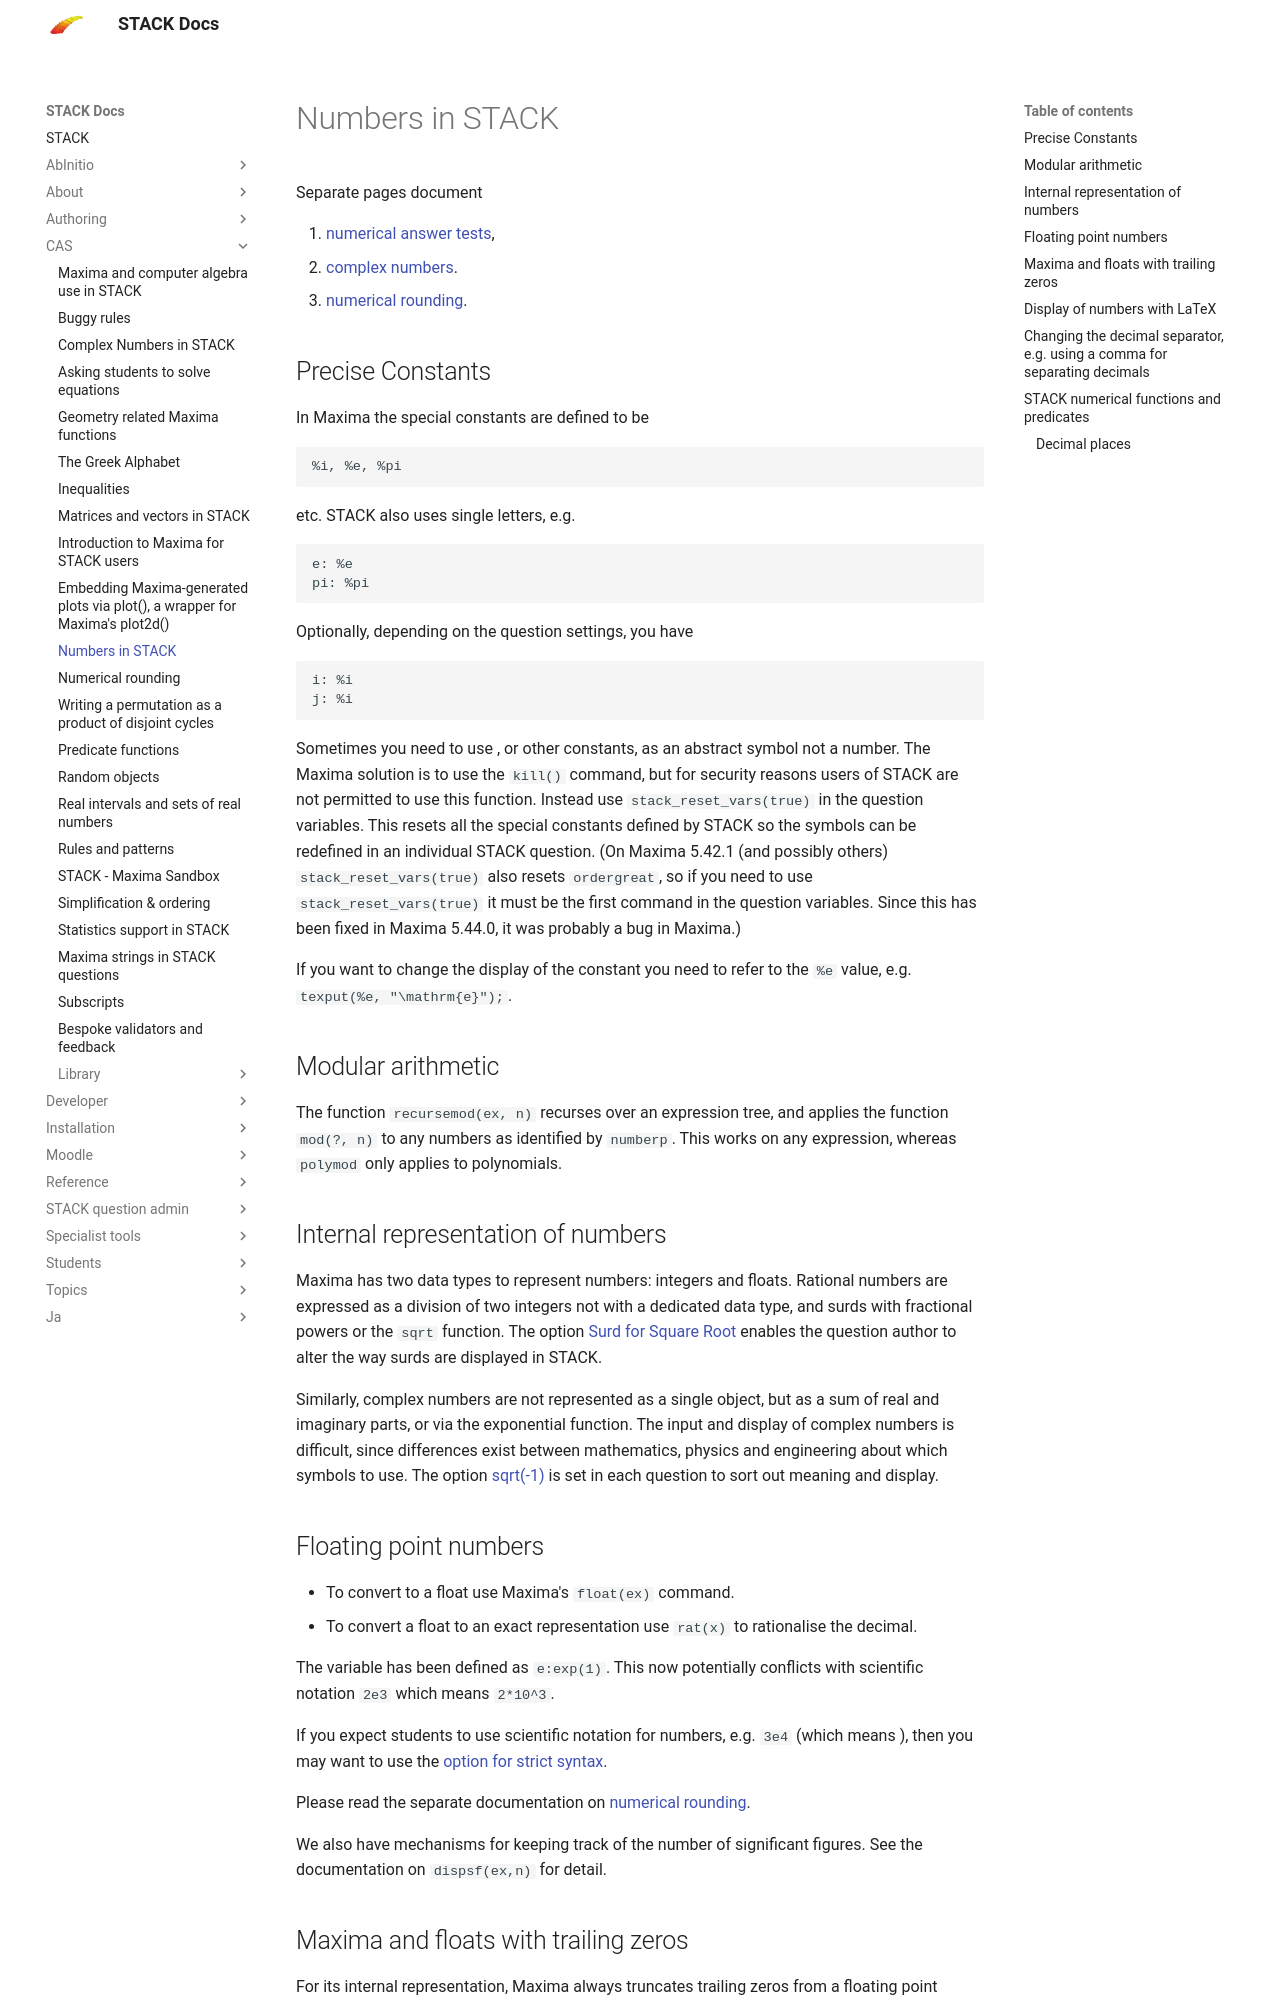

repository: maths/moodle-qtype_stack · page: en/CAS/Numbers/index.html · generator: mkdocs

# Numbers in STACK

Separate pages document

1. [numerical answer tests](../Authoring/Answer_Tests/Numerical.md),
2. [complex numbers](Complex_numbers.md).
3. [numerical rounding](Numerical_rounding.md).

## Precise Constants ##

In Maxima the special constants are defined to be

    %i, %e, %pi

etc.   STACK also uses single letters, e.g.

    e: %e
    pi: %pi

Optionally, depending on the question settings, you have

    i: %i
    j: %i

Sometimes you need to use \(e\), or other constants, as an abstract symbol not a number.  The Maxima solution is to use the `kill()` command, but for security reasons users of STACK are not permitted to use this function. Instead use `stack_reset_vars(true)` in the question variables.  This resets all the special constants defined by STACK so the symbols can be redefined in an individual STACK question.  (On Maxima 5.42.1 (and possibly others) `stack_reset_vars(true)` also resets `ordergreat`, so if you need to use `stack_reset_vars(true)` it must be the first command in the question variables.  Since this has been fixed in Maxima 5.44.0, it was probably a bug in Maxima.)

If you want to change the display of the constant \(e\) you need to refer to the `%e` value, e.g. `texput(%e, "\mathrm{e}");`.

## Modular arithmetic ##

The function `recursemod(ex, n)` recurses over an expression tree, and applies the function `mod(?, n)` to any numbers as identified by `numberp`.  This works on any expression, whereas `polymod` only applies to polynomials.

## Internal representation of numbers ##

Maxima has two data types to represent numbers: integers and floats.  Rational numbers are expressed as a division of two integers not with a dedicated data type, and surds with fractional powers or the `sqrt` function.
The option [Surd for Square Root](../Authoring/Question_options.md#surd) enables the question author to alter the way surds are displayed in STACK.

Similarly, complex numbers are not represented as a single object, but as a sum of real and imaginary parts, or via the exponential function.
The input and display of complex numbers is difficult, since differences exist between mathematics, physics and engineering about which symbols to use.
The option [sqrt(-1)](../Authoring/Question_options.md#sqrt_minus_one) is set in each question to sort out meaning and display.

## Floating point numbers ## {#Floats}

* To convert to a float use Maxima's `float(ex)` command.
* To convert a float to an exact representation use `rat(x)` to rationalise the decimal.

The variable \(e\) has been defined as `e:exp(1)`.  This now potentially conflicts with scientific notation `2e3` which means `2*10^3`.

If you expect students to use scientific notation for numbers, e.g. `3e4` (which means \(3\times 10^{4}\) ), then you may want to use the [option for strict syntax](../Authoring/Inputs/index.md#Strict_Syntax).

Please read the separate documentation on [numerical rounding](Numerical_rounding.md).

We also have mechanisms for keeping track of the number of significant figures. See the documentation on `dispsf(ex,n)` for detail.
